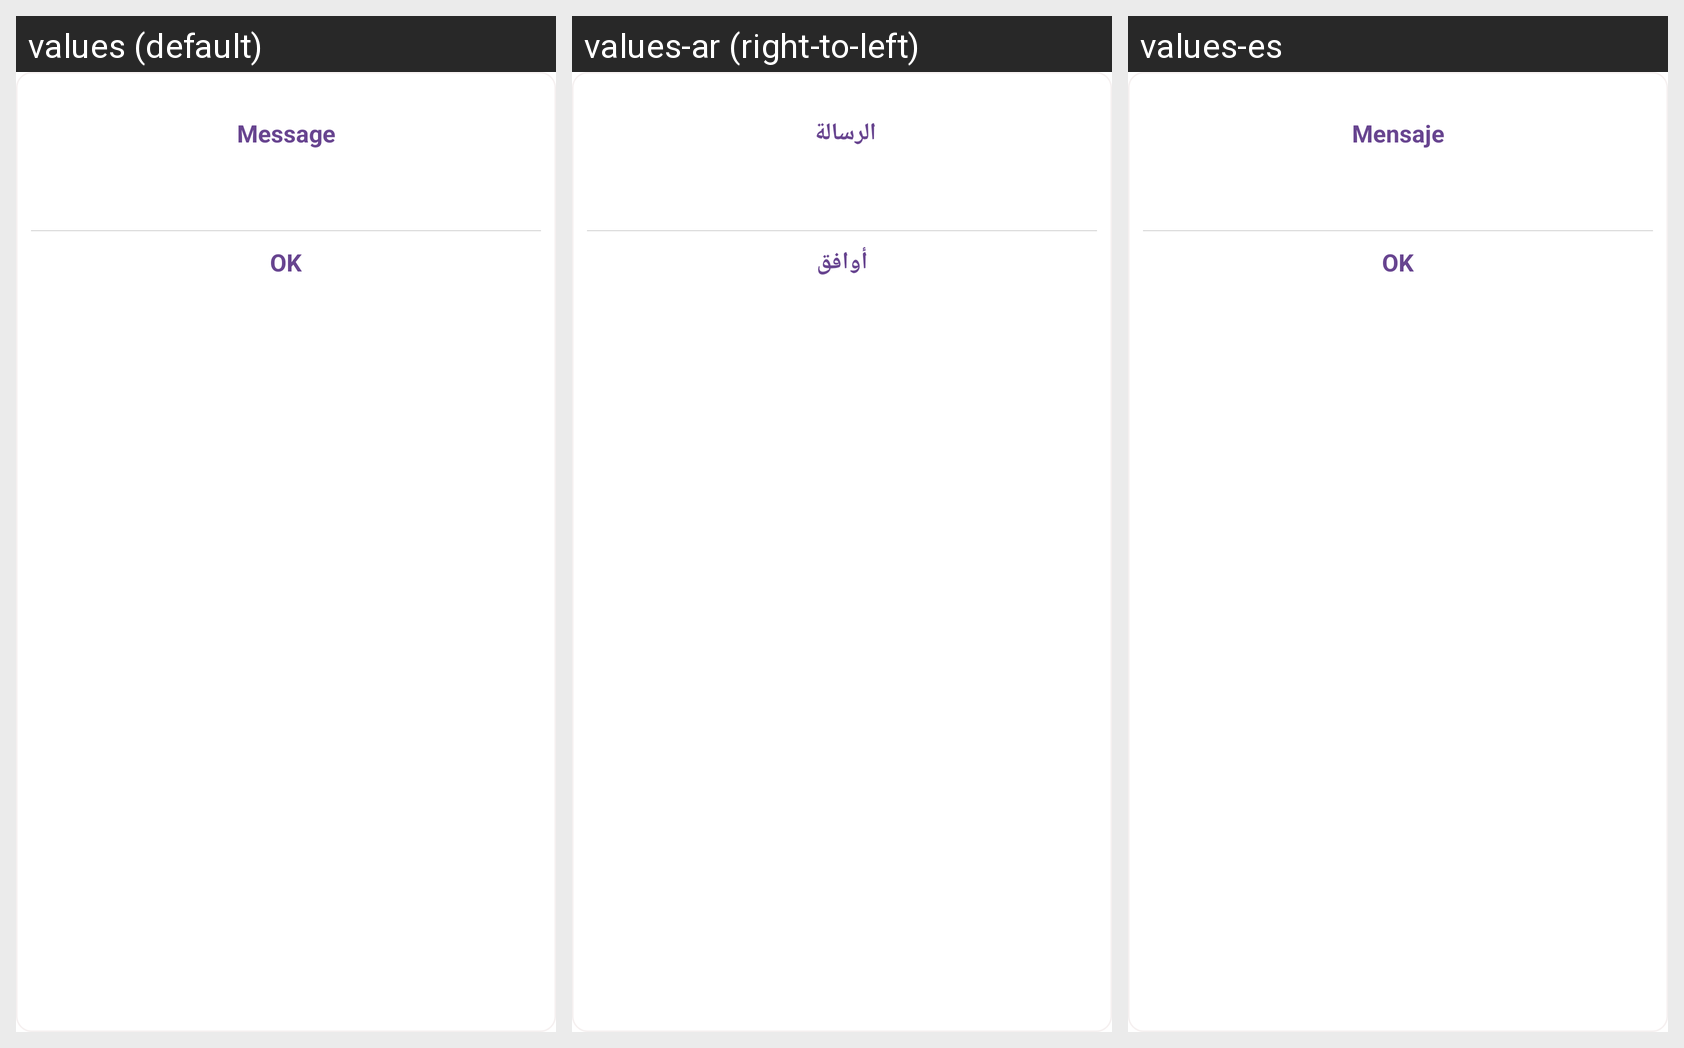

Here is an Android app screen in its default locale and in the app's own translations. Write out the translated-string differences for the strings that appear on this screen.
Android screen res/layout/confirm_dialog.xml rendered under 3 locales, left to right: values (default), values-ar (right-to-left), values-es. Device: Nexus 5 (rendered at 1080×1920; each locale shown at half size, 540×960, under a caption strip naming it); theme AppTheme.
Strings drawn on this screen, with the default value and each locale's value (text and hints the layout hard-codes, and strings that could not be matched under every locale, appear in the picture but are not listed):

message
  values: Message
  values-ar: الرسالة 
  values-es: Mensaje

ok
  values: OK
  values-ar: أوافق
  values-es: OK
